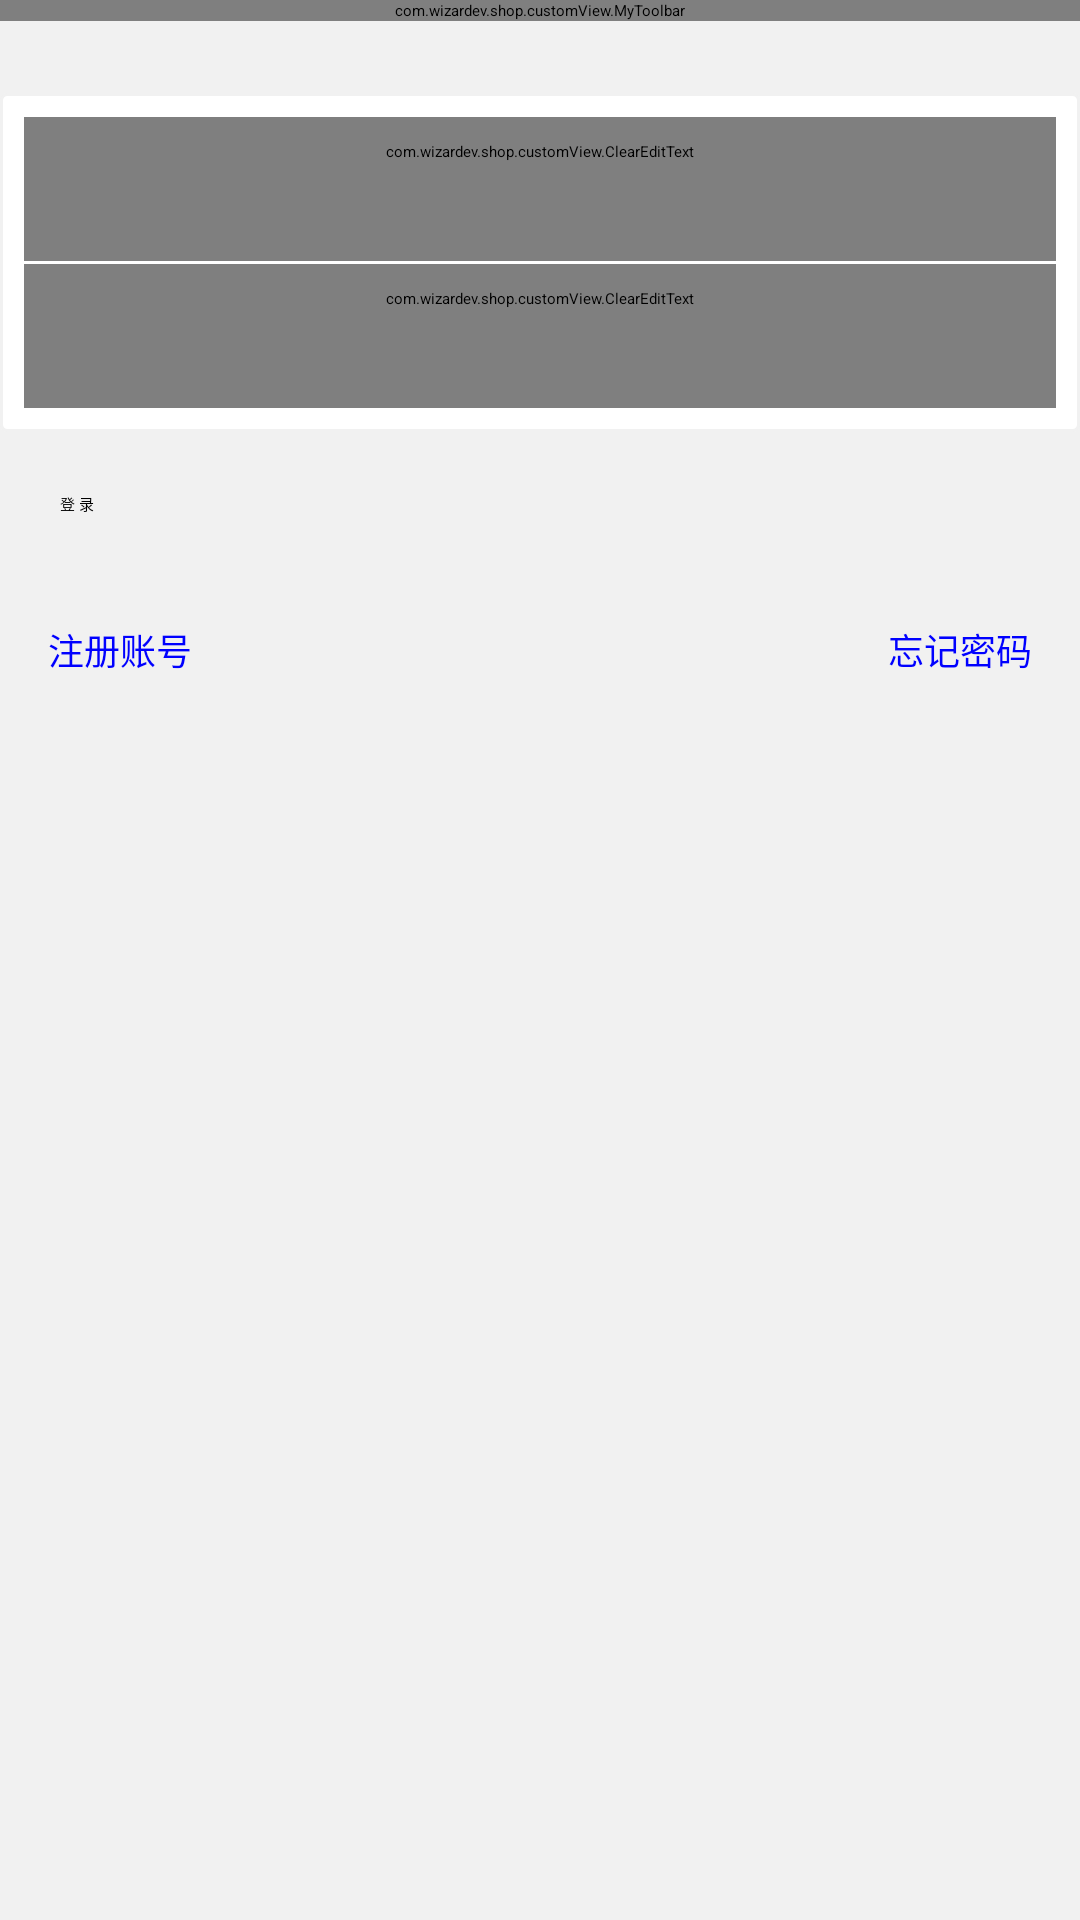

Write the Android layout XML for this screen, with the resource values it uses.
<!-- AndroidManifest.xml: activity theme EbpayThemeActivityWelcome -->
<!-- res/layout/activity_login.xml -->
<?xml version="1.0" encoding="utf-8"?>
<LinearLayout xmlns:android="http://schemas.android.com/apk/res/android"
    xmlns:app="http://schemas.android.com/apk/res-auto"
    android:orientation="vertical"
    android:fitsSystemWindows="true"
    android:layout_width="match_parent"
    android:layout_height="match_parent"
    android:background="@color/bg_color">

    <com.wizardev.shop.customView.MyToolbar
        android:id="@+id/mytoolbar"
        android:layout_width="fill_parent"
        android:layout_height="wrap_content"
        android:background="?attr/colorPrimary"
        android:minHeight="?attr/actionBarSize"
        app:title="登录"
        app:navigationIcon="@drawable/ic_arrow_back_24dp"
        />
    <LinearLayout
        android:layout_width="match_parent"
        android:layout_height="wrap_content"
        android:orientation="vertical"
        android:layout_marginTop="24dp"
        android:background="@drawable/selector_view_block"
        android:padding="@dimen/smallPadding">

        <com.wizardev.shop.customView.ClearEditText
            android:id="@+id/etxt_phone"
            android:layout_width="match_parent"
            android:layout_height="wrap_content"
            android:drawableLeft="@drawable/ic_phone_24dp"
            android:drawablePadding="10dp"
            android:hint="请输入手机号码"
            style="@style/editText_base"
            android:inputType="phone"
            />

        <View
            style="@style/line_vertical"/>


        <com.wizardev.shop.customView.ClearEditText
            android:id="@+id/etxt_pwd"
            android:layout_width="match_parent"
            android:layout_height="wrap_content"
            android:drawableLeft="@drawable/ic_lock_24dp"
            android:drawablePadding="10dp"
            android:hint="请输入登录密码"
            style="@style/editText_base"
            android:inputType="textPassword"
            />


    </LinearLayout>



    <Button
        android:id="@+id/btn_login"
        android:layout_width="match_parent"
        android:layout_height="wrap_content"
        style="@style/bigRedButton"
        android:text="登 录"
        android:layout_marginTop="30dp"
        android:layout_margin="20dp"
        />




    <LinearLayout
        android:layout_width="match_parent"
        android:layout_height="wrap_content"
        android:layout_gravity="bottom"
        android:padding="@dimen/largePadding"
        android:orientation="horizontal"
        android:gravity="center_vertical">

        <TextView
            android:id="@+id/txt_toReg"
            android:layout_width="0dp"
            android:layout_height="wrap_content"
            android:text="注册账号"
            android:layout_weight="1"
            android:textColor="@color/blue"
            android:textSize="12sp"


            />

        <TextView
            android:layout_width="0dp"
            android:layout_height="wrap_content"
            android:text="忘记密码"
            android:layout_weight="1"
            android:textColor="@color/blue"
            android:textSize="12sp"
            android:gravity="right"

            />


    </LinearLayout>



</LinearLayout>
<!-- resources referenced by this layout -->
<resources>
  <color name="bg_color">#f1f1f1</color>
  <color name="blue">#0000ff</color>
  <dimen name="largePadding">16.0dip</dimen>
  <dimen name="smallPadding">8.0dip</dimen>
  <!-- drawable ic_lock_24dp (drawable) -->
  <vector xmlns:android="http://schemas.android.com/apk/res/android"
          android:width="24dp"
          android:height="24dp"
          android:viewportWidth="24.0"
          android:viewportHeight="24.0">
      <path
          android:fillColor="#b3b1b1"
          android:pathData="M12,17c1.1,0 2,-0.9 2,-2s-0.9,-2 -2,-2 -2,0.9 -2,2 0.9,2 2,2zM18,8h-1L17,6c0,-2.76 -2.24,-5 -5,-5S7,3.24 7,6v2L6,8c-1.1,0 -2,0.9 -2,2v10c0,1.1 0.9,2 2,2h12c1.1,0 2,-0.9 2,-2L20,10c0,-1.1 -0.9,-2 -2,-2zM8.9,6c0,-1.71 1.39,-3.1 3.1,-3.1s3.1,1.39 3.1,3.1v2L8.9,8L8.9,6zM18,20L6,20L6,10h12v10z"/>
  </vector>
  <!-- drawable ic_phone_24dp (drawable) -->
  <vector xmlns:android="http://schemas.android.com/apk/res/android"
          android:width="24dp"
          android:height="24dp"
          android:viewportWidth="24.0"
          android:viewportHeight="24.0">
      <path
          android:fillColor="#b3b1b1"
          android:pathData="M6.62,10.79c1.44,2.83 3.76,5.14 6.59,6.59l2.2,-2.2c0.27,-0.27 0.67,-0.36 1.02,-0.24 1.12,0.37 2.33,0.57 3.57,0.57 0.55,0 1,0.45 1,1V20c0,0.55 -0.45,1 -1,1 -9.39,0 -17,-7.61 -17,-17 0,-0.55 0.45,-1 1,-1h3.5c0.55,0 1,0.45 1,1 0,1.25 0.2,2.45 0.57,3.57 0.11,0.35 0.03,0.74 -0.25,1.02l-2.2,2.2z"/>
  </vector>
  <!-- drawable selector_view_block (drawable) -->
  <?xml version="1.0" encoding="utf-8"?>
  <selector
      xmlns:android="http://schemas.android.com/apk/res/android">
  
  
  
      <item android:state_focused="true">
          <shape android:shape="rectangle">
              <corners android:radius="@dimen/buttonCornerSize" />
              <solid android:color="@color/white"/>
              <stroke android:width="1.0dp" android:color="@color/grey_btn_color_normal" />
          </shape>
      </item>
      <item>
          <shape android:shape="rectangle">
              <corners android:radius="@dimen/buttonCornerSize" />
              <solid android:color="@color/white"/>
  
              <stroke android:width="1.0dp" android:color="@color/grey_btn_color_normal" />
          </shape>
      </item>
  
  </selector>
  <style name="bigRedButton" parent="@style/bigButton">
          <item name="android:background">@drawable/bg_btn_style_red</item>
      </style>
  <style name="editText_base">
          <item name="android:textSize">16sp</item>
          <item name="android:padding">8dp</item>
          <item name="android:minHeight">@dimen/normalButtonHeight</item>
          <item name="android:textColor">@color/black</item>
          <item name="android:textColorHint">@color/border_color</item>
          <item name="android:gravity">center_vertical</item>
          <item name="android:background">@null</item>
  
      </style>
  <style name="line_vertical" parent="line">
          <item name="android:layout_width">match_parent</item>
          <item name="android:layout_height">1dp</item>
  
  
  
      </style>
  <dimen name="buttonCornerSize">2.0dip</dimen>
  <color name="white">#ffffff</color>
  <color name="grey_btn_color_normal">#fff1f1f1</color>
  <style name="bigButton">
          <item name="android:textSize">@dimen/bigButtonTextSize</item>
          <item name="android:textColor">@color/white_color_selector</item>
          <item name="android:gravity">center</item>
          <item name="android:paddingLeft">@dimen/largePadding</item>
          <item name="android:paddingRight">@dimen/largePadding</item>
          <item name="android:layout_width">fill_parent</item>
          <item name="android:layout_height">wrap_content</item>
          <item name="android:minHeight">@dimen/normalButtonHeight</item>
      </style>
  <dimen name="normalButtonHeight">48.0dip</dimen>
  <color name="black">#000</color>
  <color name="border_color">#a9b7b7</color>
  <style name="line">
          <item name="android:background">@color/bg_color</item>
      </style>
  <dimen name="bigButtonTextSize">18.0dip</dimen>
</resources>
